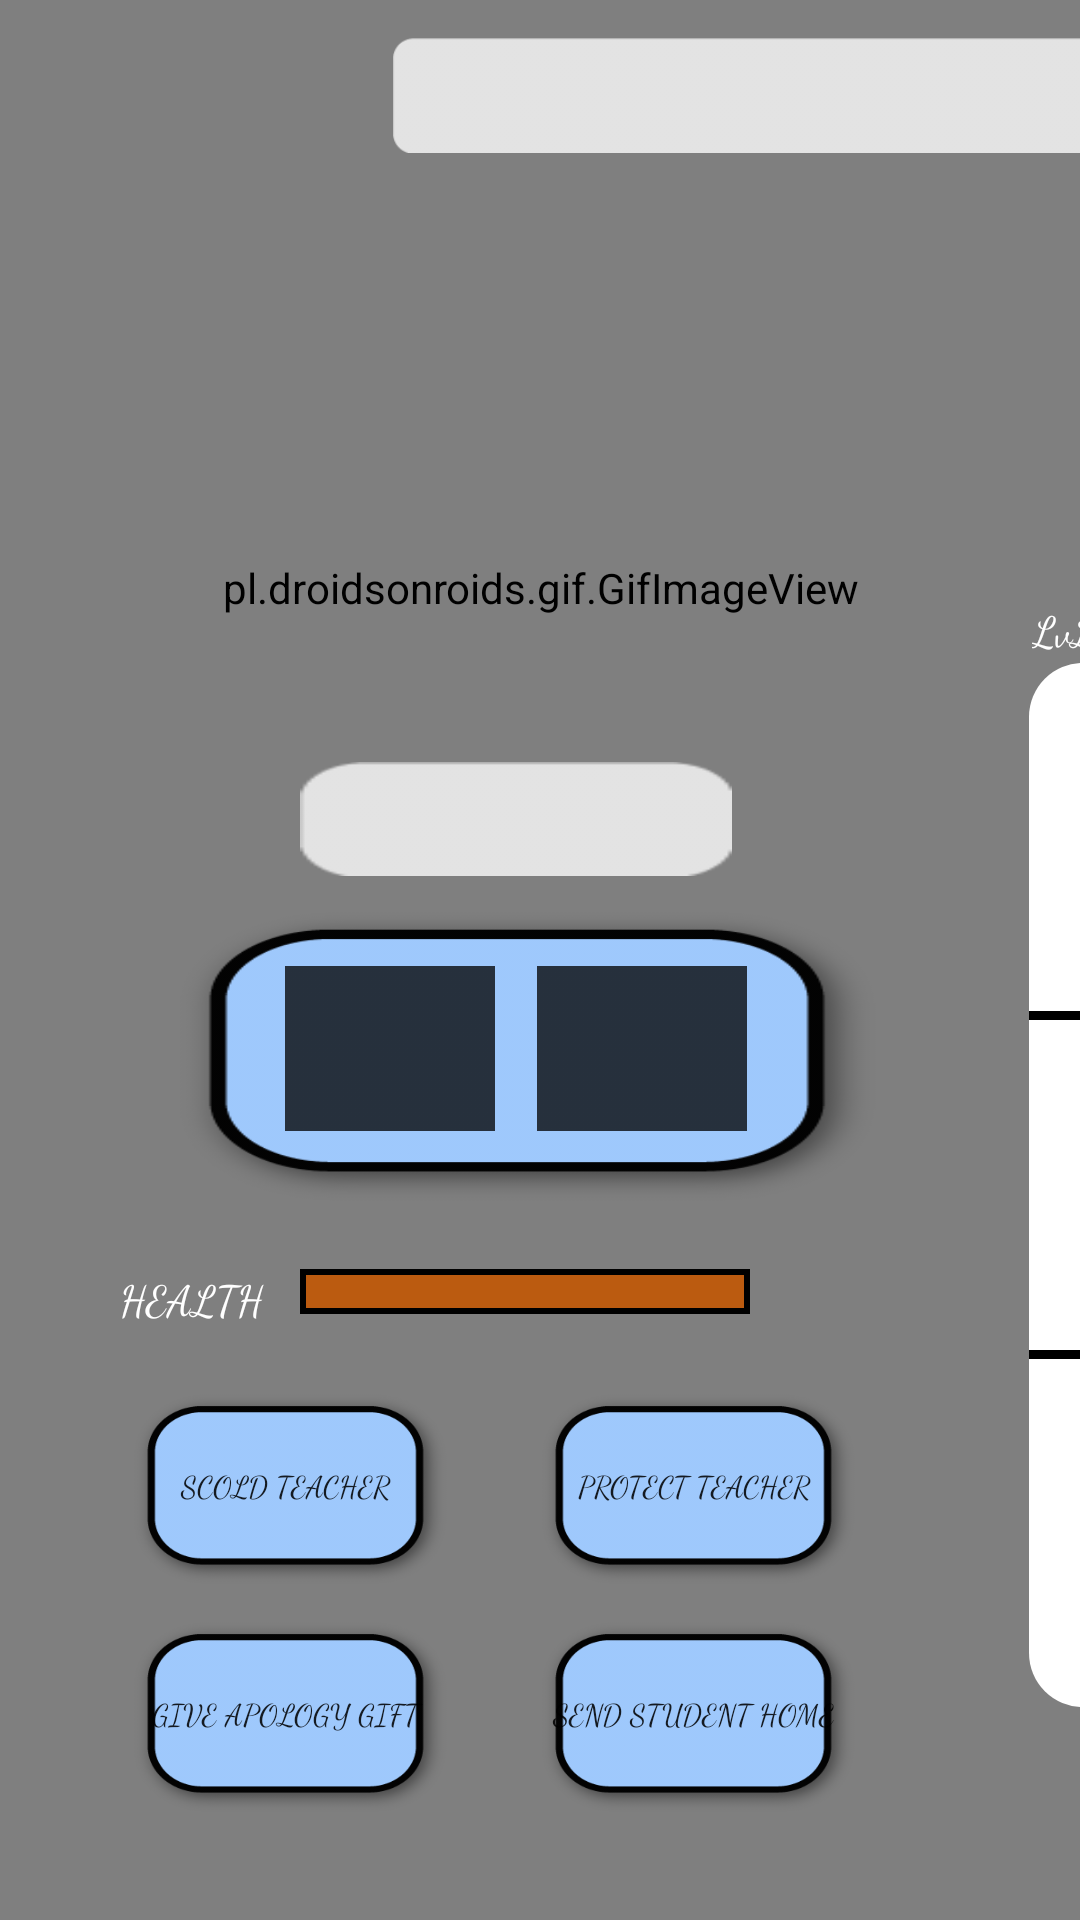

Layout XML and referenced resources for this Android screen:
<!-- AndroidManifest.xml: application theme Theme.FloridaClubManager -->
<!-- res/layout/activity_trouble.xml -->
<?xml version="1.0" encoding="utf-8"?>
<androidx.constraintlayout.widget.ConstraintLayout xmlns:android="http://schemas.android.com/apk/res/android"
    xmlns:app="http://schemas.android.com/apk/res-auto"
    xmlns:tools="http://schemas.android.com/tools"
    android:layout_width="match_parent"
    android:layout_height="match_parent"
    tools:context=".TroubleActivity">
    <VideoView
        android:layout_width="match_parent"
        android:layout_height="match_parent"
        app:layout_constraintTop_toTopOf="parent"
        app:layout_constraintLeft_toLeftOf="parent"
        android:id="@+id/troublebackground"
        />
    <Button
        android:id="@+id/troublebutton"
        android:layout_width="114dp"
        android:layout_height="76dp"
        android:layout_marginLeft="38dp"
        android:layout_marginTop="457dp"
        android:visibility="invisible"
        app:layout_constraintLeft_toLeftOf="parent"
        app:layout_constraintTop_toTopOf="parent" />
    <Button
        android:id="@+id/troublebutton1"
        android:layout_width="114dp"
        android:layout_height="76dp"
        android:text="Scold Teacher"
        android:textSize="10dp"
        android:fontFamily="cursive"
        android:background="@drawable/table"
        android:layout_marginTop="457dp"
        app:layout_constraintTop_toTopOf="parent"
        app:layout_constraintLeft_toLeftOf="@id/troublebutton"
        />

    <Button
        android:id="@+id/troublebutton2"
        android:layout_width="114dp"
        android:layout_height="76dp"
        android:layout_marginBottom="121dp"
        android:background="@drawable/table"
        android:text="Give Apology Gift"
        android:textSize="10dp"
        android:fontFamily="cursive"
        app:layout_constraintTop_toBottomOf="@id/troublebutton"
        app:layout_constraintLeft_toLeftOf="@id/troublebutton"
        />
    <Button
        android:id="@+id/troublebutton3"
        android:layout_width="114dp"
        android:layout_height="76dp"
        android:layout_marginLeft="174dp"
        android:text="Protect Teacher"
        android:textSize="10dp"
        android:fontFamily="cursive"
        android:background="@drawable/table"
        app:layout_constraintLeft_toLeftOf="parent"
        app:layout_constraintTop_toTopOf="@id/troublebutton" />
    <Button
        android:id="@+id/troublebutton4"
        android:layout_width="114dp"
        android:layout_height="76dp"
        android:layout_marginLeft="174dp"
        android:layout_marginBottom="121dp"
        android:background="@drawable/table"
        android:text="Send Student Home"
        android:textSize="10dp"
        android:fontFamily="cursive"
        app:layout_constraintTop_toBottomOf="@id/troublebutton3"
        app:layout_constraintLeft_toLeftOf="parent"
         />
    <View
        android:layout_width="254dp"
        android:layout_height="116dp"
        android:id="@+id/troublerectangle"
        android:background="@drawable/table"
        app:layout_constraintTop_toTopOf="parent"
        app:layout_constraintLeft_toLeftOf="parent"
        android:layout_marginTop="292dp"
        android:layout_marginLeft="45dp"/>
    <ImageView
        android:layout_width="70dp"
        android:layout_height="55dp"
        android:id="@+id/troubleteacherarea"
        android:background="@drawable/newsquare"
        app:layout_constraintTop_toTopOf="@id/troublerectangle"
        app:layout_constraintLeft_toLeftOf="@id/troublerectangle"
        android:layout_marginLeft="50dp"
        android:layout_marginTop="30dp"/>
    <ImageView
        android:id="@+id/troublestudentarea"
        android:layout_width="70dp"
        android:layout_height="55dp"
        android:background="@drawable/newsquare"
        app:layout_constraintTop_toTopOf="@id/troublerectangle"
        app:layout_constraintRight_toRightOf="@id/troublerectangle"
        android:layout_marginRight="50dp"
        android:layout_marginTop="30dp"/>
    <ProgressBar
        android:layout_width="36dp"
        android:layout_height="348dp"
        android:id="@+id/troublepartybar"
        android:indeterminateOnly="false"
        android:progressDrawable="@drawable/verticalprogressbar"
        app:layout_constraintTop_toTopOf="parent"
        app:layout_constraintLeft_toLeftOf="parent"
        android:layout_marginLeft="343dp"
        android:layout_marginTop="221dp"
        />
    <View
        app:layout_constraintTop_toTopOf="@id/troublepartybar"
        app:layout_constraintLeft_toLeftOf="@id/troublepartybar"
        android:layout_width="36dp"
        android:layout_height="3dp"
        android:layout_marginTop="116dp"
        android:background="@drawable/statview"
        />
    <View
        app:layout_constraintBottom_toBottomOf="@id/troublepartybar"
        app:layout_constraintLeft_toLeftOf="@id/troublepartybar"
        android:layout_width="36dp"
        android:layout_height="3dp"
        android:layout_marginBottom="116dp"
        android:background="@drawable/statview"
        />
    <ProgressBar
        android:layout_width="150dp"
        android:layout_height="15dp"
        app:layout_constraintTop_toTopOf="@id/troublerectangle"
        app:layout_constraintLeft_toLeftOf="parent"
        android:layout_marginTop="131dp"
        android:layout_marginLeft="100dp"
        android:progressDrawable="@drawable/healthprogress"
        android:indeterminateOnly="false"
        android:id="@+id/troublehealthbar"
        />
    <TextView
        app:layout_constraintTop_toTopOf="@id/troublerectangle"
        app:layout_constraintLeft_toLeftOf="parent"
        android:layout_width="150dp"
        android:layout_height="15dp"
        android:layout_marginTop="131dp"
        android:layout_marginLeft="100dp"
        android:background="@drawable/statview"
        />
    <TextView
        android:layout_width="55dp"
        android:layout_height="50dp"
        android:text="HEALTH"
        android:textColor="@color/white"
        android:fontFamily="cursive"
        android:id="@+id/troublehealthtext"
        app:layout_constraintRight_toLeftOf="@id/troublehealthbar"
        app:layout_constraintTop_toTopOf="@id/troublehealthbar"
        android:layout_marginRight="5dp"
        />
    <TextView
        android:layout_width="100dp"
        android:layout_height="19dp"
        android:id="@+id/troublewealth"
        app:layout_constraintBottom_toBottomOf="@id/troublerectangle"
        app:layout_constraintLeft_toLeftOf="@id/troublerectangle"
        android:textColor="@color/white"
        android:textAlignment="center"
        android:fontFamily="cursive"
        android:layout_marginLeft="76dp"
        />
    <TextView
        android:layout_width="274dp"
        android:layout_height="39dp"
        android:id="@+id/troubletotalearnings"
        android:paddingTop="7dp"
        android:paddingLeft="5dp"
        android:textSize="20dp"
        android:background="@drawable/totalblank"
        app:layout_constraintLeft_toLeftOf="parent"
        app:layout_constraintTop_toTopOf="parent"
        android:fontFamily="cursive"
        android:layout_marginLeft="131dp"
        android:layout_marginTop="12dp"
        />
    <TextView
        app:layout_constraintTop_toTopOf="parent"
        app:layout_constraintLeft_toLeftOf="parent"
        android:layout_width="40dp"
        android:layout_height="30dp"
        android:text="LvL. 1"
        android:textColor="@color/white"
        android:fontFamily="cursive"
        android:id="@+id/troublepartylevel"
        android:layout_marginTop="200dp"
        android:layout_marginLeft="344dp"
        />
    <TextView
        android:layout_width="144dp"
        android:layout_height="38dp"
        android:background="@drawable/moneybox"
        android:textAlignment="center"
        android:paddingTop="5dp"
        android:textSize="20dp"
        android:id="@+id/troubleroomearnings"
        android:fontFamily="cursive"
        app:layout_constraintLeft_toLeftOf="parent"
        app:layout_constraintBottom_toTopOf="@id/troublerectangle"
        android:layout_marginLeft="100dp"
        />
    <pl.droidsonroids.gif.GifImageView
        android:layout_width="263dp"
        android:layout_height="76dp"
        app:layout_constraintTop_toTopOf="parent"
        app:layout_constraintLeft_toLeftOf="parent"
        android:src="@drawable/angrybubbles"
        android:layout_marginLeft="49dp"
        android:layout_marginTop="158dp"
        />
    <TextView
        android:layout_width="112dp"
        android:layout_height="90dp"
        android:id="@+id/troublesignal"
        app:layout_constraintBottom_toTopOf="@id/troublerectangle"
        app:layout_constraintLeft_toLeftOf="parent"
        android:textSize="30dp"
        android:textColor="@color/white"
        android:paddingLeft="42dp"
        android:paddingTop="20dp"
        android:layout_marginLeft="123dp"
        android:layout_marginBottom="118dp"
        />
</androidx.constraintlayout.widget.ConstraintLayout>
<!-- resources referenced by this layout -->
<resources>
  <!-- drawable angrybubbles: gif bitmap (drawable, 737822 bytes) -->
  <!-- drawable healthprogress (drawable) -->
  <?xml version="1.0" encoding="utf-8"?>
  <layer-list xmlns:android="http://schemas.android.com/apk/res/android">
      <item android:id="@+id/timerbackground">
          <shape android:shape="rectangle">
              <solid android:color="#BB5B10"/>
          </shape>
      </item>
      <item android:id="@+id/colorofprogress">
          <clip android:clipOrientation="horizontal" android:gravity="right">
              <shape android:shape="rectangle">
                  <solid android:color="@android:color/holo_red_dark"/>
              </shape>
          </clip>
      </item>
  </layer-list>
  <!-- drawable moneybox: png bitmap (drawable, 563 bytes) -->
  <!-- drawable newsquare: png bitmap (drawable, 156 bytes) -->
  <!-- drawable statview (drawable) -->
  <?xml version="1.0" encoding="utf-8"?>
  <layer-list xmlns:android="http://schemas.android.com/apk/res/android">
      <item>
          <shape
              android:shape="rectangle"
              android:thicknessRatio="16"
              android:useLevel="false">
              <stroke android:width="2dp"/>
              <solid android:color="@android:color/transparent" />
          </shape>
      </item>
      <item>
          <shape android:shape="ring" android:thicknessRatio="16" android:useLevel="true">
              <solid android:color="@color/purple_500" />
          </shape>
      </item>
  </layer-list>
  <!-- drawable table: png bitmap (drawable, 7499 bytes) -->
  <!-- drawable totalblank: png bitmap (drawable, 969 bytes) -->
  <!-- drawable verticalprogressbar (drawable) -->
  <?xml version="1.0" encoding="utf-8"?>
  <layer-list xmlns:android="http://schemas.android.com/apk/res/android">
  <item android:id="@+id/timerbackground">
      <shape android:shape="rectangle">
          <corners android:radius="100dp"/>
          <solid android:color="@color/white"/>
      </shape>
  </item>
      <item android:id="@+id/colorofprogress">
          <clip android:clipOrientation="vertical" android:gravity="bottom">
                  <shape android:shape="rectangle">
                      <corners android:radius="100dp"/>
                      <solid android:color="@color/purple_500"/>
                  </shape>
          </clip>
      </item>
  </layer-list>
  <style name="Theme.FloridaClubManager" parent="Theme.MaterialComponents.DayNight.DarkActionBar">
          
          <item name="colorPrimary">@color/purple_500</item>
          <item name="colorPrimaryVariant">@color/purple_700</item>
          <item name="colorOnPrimary">@color/white</item>
          
          <item name="colorSecondary">@color/teal_200</item>
          <item name="colorSecondaryVariant">@color/teal_700</item>
          <item name="colorOnSecondary">@color/black</item>
          
          <item name="android:statusBarColor" tools:targetApi="l">?attr/colorPrimaryVariant</item>
          
      </style>
  <!-- not gathered from this repository: default colours our renderer supplied (Android Studio template values) -->
  <color name="purple_500">#FF6200EE</color>
  <color name="purple_700">#FF3700B3</color>
  <color name="teal_200">#FF03DAC5</color>
  <color name="teal_700">#FF018786</color>
  <color name="black">#FF000000</color>
  <color name="white">#FFFFFFFF</color>
</resources>
